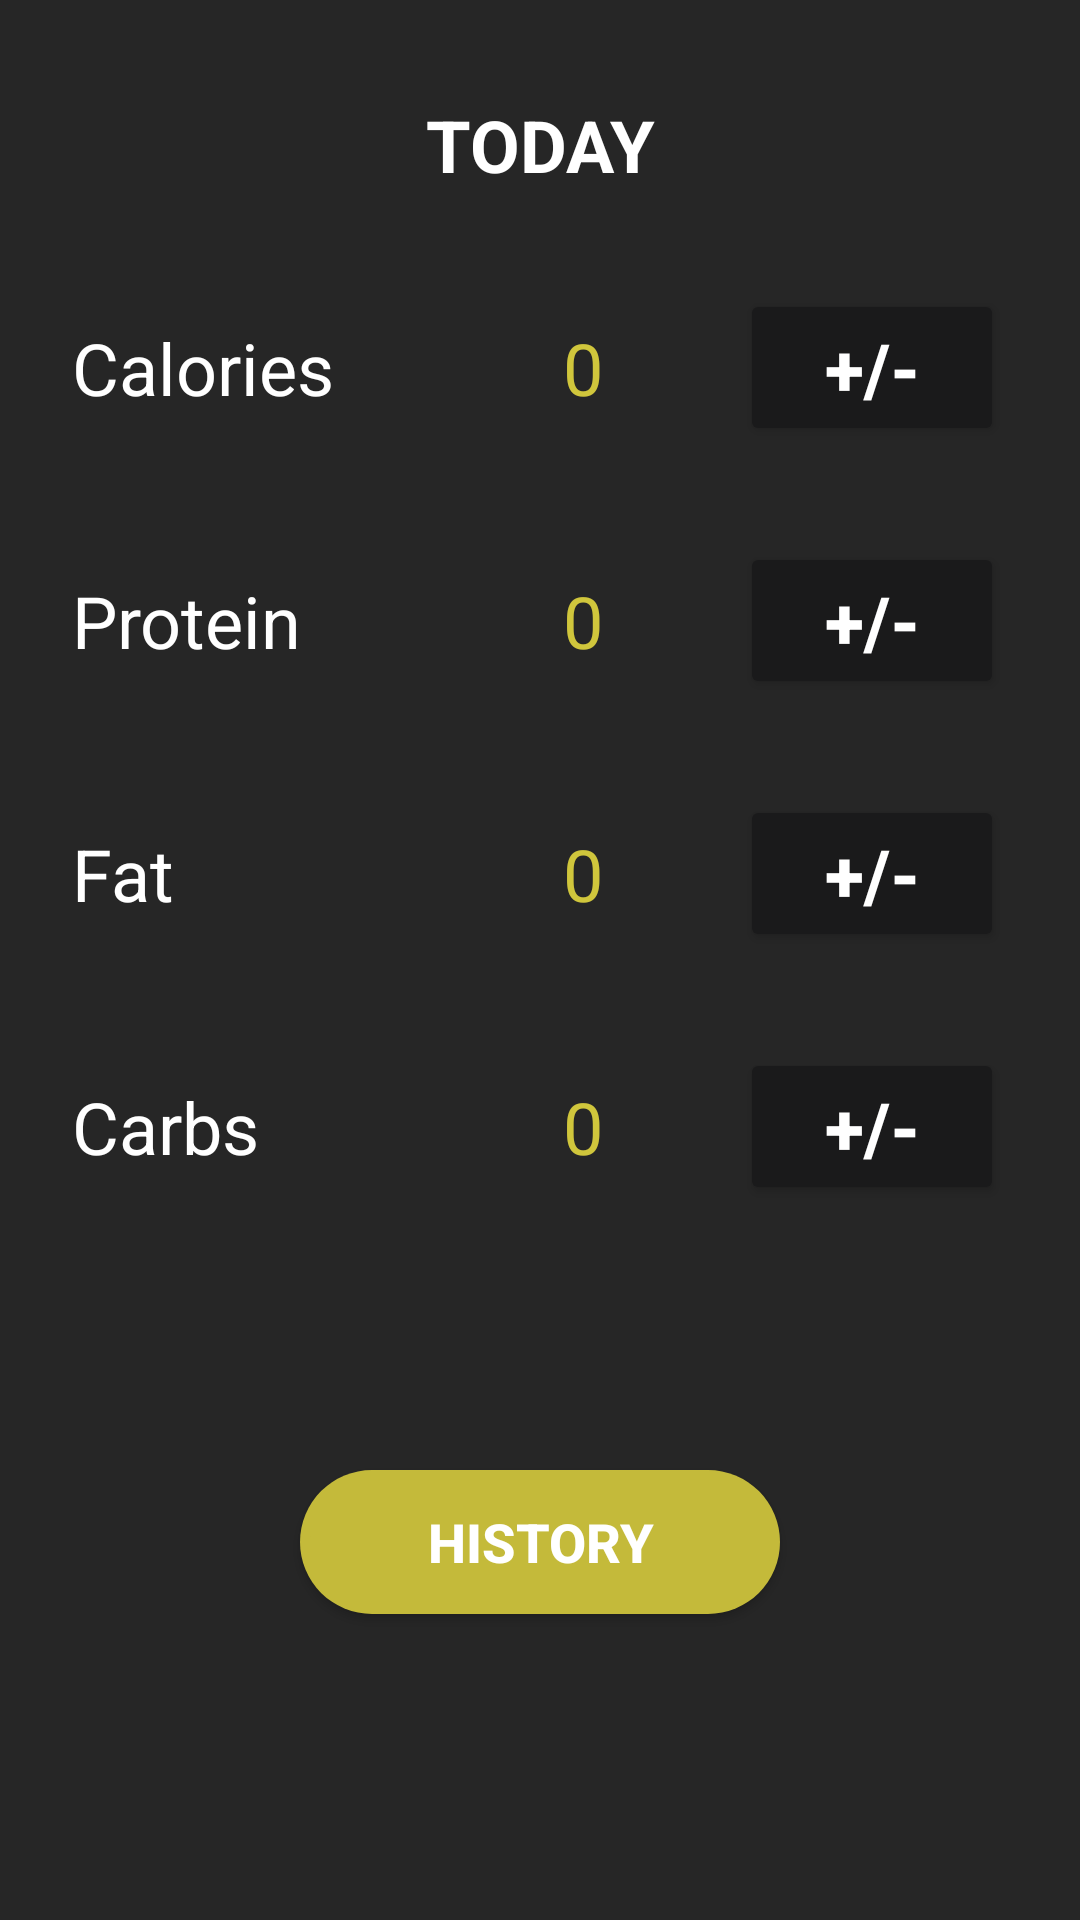

Layout XML and referenced resources for this Android screen:
<!-- AndroidManifest.xml: application theme AppTheme -->
<!-- res/layout/tab_diet.xml -->
<?xml version="1.0" encoding="utf-8"?>

<android.support.constraint.ConstraintLayout xmlns:android="http://schemas.android.com/apk/res/android"
    xmlns:app="http://schemas.android.com/apk/res-auto"
    xmlns:tools="http://schemas.android.com/tools"
    android:id="@+id/dietRelativetLayout"
    android:layout_width="match_parent"
    android:layout_height="match_parent"
    android:background="@color/colorDark"
    tools:layout_editor_absoluteY="25dp">

    <TextView
        android:id="@+id/proNumView"
        android:layout_width="70dp"
        android:layout_height="wrap_content"
        android:layout_marginStart="48dp"
        android:ems="10"
        android:text="0"
        android:textAlignment="center"
        android:textColor="@color/colorAccent"
        android:textSize="24sp"
        app:layout_constraintBaseline_toBaselineOf="@+id/proEditBtn"
        app:layout_constraintStart_toEndOf="@+id/calTextView" />

    <TextView
        android:id="@+id/fatNumView"
        android:layout_width="70dp"
        android:layout_height="wrap_content"
        android:layout_marginStart="48dp"
        android:ems="10"
        android:text="0"
        android:textAlignment="center"
        android:textColor="@color/colorAccent"
        android:textSize="24sp"
        app:layout_constraintBaseline_toBaselineOf="@+id/fatEditBtn"
        app:layout_constraintStart_toEndOf="@+id/calTextView" />

    <TextView
        android:id="@+id/carbNumView"
        android:layout_width="70dp"
        android:layout_height="wrap_content"
        android:layout_marginStart="48dp"
        android:ems="10"
        android:text="0"
        android:textAlignment="center"
        android:textColor="@color/colorAccent"
        android:textSize="24sp"
        app:layout_constraintBaseline_toBaselineOf="@+id/carbEditBtn"
        app:layout_constraintStart_toEndOf="@+id/calTextView" />

    <TextView
        android:id="@+id/carbTextView"
        android:layout_width="wrap_content"
        android:layout_height="wrap_content"
        android:layout_marginStart="24dp"
        android:text="Carbs"
        android:textColor="@android:color/white"
        android:textSize="24sp"
        app:layout_constraintBaseline_toBaselineOf="@+id/carbNumView"
        app:layout_constraintStart_toStartOf="parent" />

    <TextView
        android:id="@+id/fatTextView"
        android:layout_width="wrap_content"
        android:layout_height="wrap_content"
        android:layout_marginStart="24dp"
        android:text="Fat"
        android:textColor="@android:color/white"
        android:textSize="24sp"
        app:layout_constraintBaseline_toBaselineOf="@+id/fatNumView"
        app:layout_constraintStart_toStartOf="parent" />

    <TextView
        android:id="@+id/proTextView"
        android:layout_width="wrap_content"
        android:layout_height="wrap_content"
        android:layout_marginStart="24dp"
        android:text="Protein"
        android:textColor="@android:color/white"
        android:textSize="24sp"
        app:layout_constraintBaseline_toBaselineOf="@+id/proNumView"
        app:layout_constraintStart_toStartOf="parent" />

    <TextView
        android:id="@+id/dietItemTitleTextView"
        android:layout_width="wrap_content"
        android:layout_height="wrap_content"
        android:layout_marginStart="8dp"
        android:layout_marginTop="32dp"
        android:layout_marginEnd="8dp"
        android:text="TODAY"
        android:textAlignment="center"
        android:textColor="@android:color/white"
        android:textSize="24sp"
        android:textStyle="bold"
        app:layout_constraintEnd_toEndOf="parent"
        app:layout_constraintStart_toStartOf="parent"
        app:layout_constraintTop_toTopOf="parent" />

    <TextView
        android:id="@+id/calTextView"
        android:layout_width="wrap_content"
        android:layout_height="wrap_content"
        android:layout_marginStart="24dp"
        android:text="Calories"
        android:textAllCaps="false"
        android:textColor="@android:color/white"
        android:textSize="24sp"
        app:layout_constraintBaseline_toBaselineOf="@+id/calNumView"
        app:layout_constraintStart_toStartOf="parent" />

    <TextView
        android:id="@+id/calNumView"
        android:layout_width="70dp"
        android:layout_height="wrap_content"
        android:layout_marginStart="48dp"
        android:ems="10"
        android:text="0"
        android:textAlignment="center"
        android:textColor="@color/colorAccent"
        android:textSize="24sp"
        app:layout_constraintBaseline_toBaselineOf="@+id/calEditBtn"
        app:layout_constraintStart_toEndOf="@+id/calTextView" />

    <Button
        android:id="@+id/dietHistoryBtn"
        android:layout_width="160dp"
        android:layout_height="wrap_content"
        android:layout_marginStart="32dp"
        android:layout_marginTop="32dp"
        android:layout_marginEnd="32dp"
        android:layout_marginBottom="36dp"
        android:background="@drawable/roundedbutton"
        android:backgroundTint="@color/colorAccent"
        android:text="history"
        android:textColor="@android:color/white"
        android:textSize="18sp"
        android:textStyle="bold"
        app:layout_constraintBottom_toBottomOf="parent"
        app:layout_constraintEnd_toEndOf="parent"
        app:layout_constraintStart_toStartOf="parent"
        app:layout_constraintTop_toBottomOf="@+id/carbNumView" />

    <Button
        android:id="@+id/calEditBtn"
        android:layout_width="wrap_content"
        android:layout_height="wrap_content"
        android:layout_marginStart="16dp"
        android:layout_marginTop="32dp"
        android:layout_marginEnd="24dp"
        android:backgroundTint="@color/colorPrimaryDark"
        android:text="+/-"
        android:textColor="@android:color/white"
        android:textSize="24sp"
        android:textStyle="bold"
        app:layout_constraintEnd_toEndOf="parent"
        app:layout_constraintStart_toEndOf="@+id/calNumView"
        app:layout_constraintTop_toBottomOf="@+id/dietItemTitleTextView" />

    <Button
        android:id="@+id/proEditBtn"
        android:layout_width="wrap_content"
        android:layout_height="wrap_content"
        android:layout_marginStart="16dp"
        android:layout_marginTop="32dp"
        android:layout_marginEnd="24dp"
        android:backgroundTint="@color/colorPrimaryDark"
        android:text="+/-"
        android:textColor="@android:color/white"
        android:textSize="24sp"
        android:textStyle="bold"
        app:layout_constraintEnd_toEndOf="parent"
        app:layout_constraintStart_toEndOf="@+id/proNumView"
        app:layout_constraintTop_toBottomOf="@+id/calEditBtn" />

    <Button
        android:id="@+id/fatEditBtn"
        android:layout_width="wrap_content"
        android:layout_height="wrap_content"
        android:layout_marginStart="16dp"
        android:layout_marginTop="32dp"
        android:layout_marginEnd="24dp"
        android:backgroundTint="@color/colorPrimaryDark"
        android:text="+/-"
        android:textColor="@android:color/white"
        android:textSize="24sp"
        android:textStyle="bold"
        app:layout_constraintEnd_toEndOf="parent"
        app:layout_constraintStart_toEndOf="@+id/fatNumView"
        app:layout_constraintTop_toBottomOf="@+id/proEditBtn" />

    <Button
        android:id="@+id/carbEditBtn"
        android:layout_width="wrap_content"
        android:layout_height="wrap_content"
        android:layout_marginStart="16dp"
        android:layout_marginTop="32dp"
        android:layout_marginEnd="24dp"
        android:backgroundTint="@color/colorPrimaryDark"
        android:text="+/-"
        android:textColor="@android:color/white"
        android:textSize="24sp"
        android:textStyle="bold"
        app:layout_constraintEnd_toEndOf="parent"
        app:layout_constraintStart_toEndOf="@+id/carbNumView"
        app:layout_constraintTop_toBottomOf="@+id/fatEditBtn" />

</android.support.constraint.ConstraintLayout>
<!-- resources referenced by this layout -->
<resources>
  <color name="colorAccent">#d0c63c</color>
  <color name="colorDark">#262626</color>
  <color name="colorPrimaryDark">#1a1a1b</color>
  <!-- drawable roundedbutton (drawable) -->
  <?xml version="1.0" encoding="utf-8"?>
  
  <shape xmlns:android="http://schemas.android.com/apk/res/android"
      android:shape="rectangle">
      <solid android:color="#eeffffff" />
      <corners android:bottomRightRadius="25dp"
          android:bottomLeftRadius="25dp"
          android:topRightRadius="25dp"
          android:topLeftRadius="25dp"/>
  </shape>
  <style name="AppTheme" parent="Theme.AppCompat.Light.DarkActionBar">
          
          <item name="alertDialogTheme">@style/AlertDialogTheme</item>
          <item name="colorPrimary">@color/colorPrimary</item>
          <item name="colorPrimaryDark">@color/colorPrimaryDark</item>
          <item name="colorAccent">@color/colorAccent</item>
  
          <item name="windowActionBar">false</item>
          <item name="windowNoTitle">true</item>
      </style>
  <style name="AlertDialogTheme" parent="Theme.AppCompat.Light.Dialog.Alert">
          <item name="android:buttonBarNegativeButtonStyle">@style/NegativeButtonStyle</item>
          <item name="android:buttonBarPositiveButtonStyle">@style/PositiveButtonStyle</item>
      </style>
  <color name="colorPrimary">#1a1a1b</color>
  <style name="NegativeButtonStyle" parent="Widget.AppCompat.Button.ButtonBar.AlertDialog">
          <item name="android:textColor">#540000</item>
      </style>
  <style name="PositiveButtonStyle" parent="Widget.AppCompat.Button.ButtonBar.AlertDialog">
          <item name="android:textColor">#000000</item>
      </style>
</resources>
